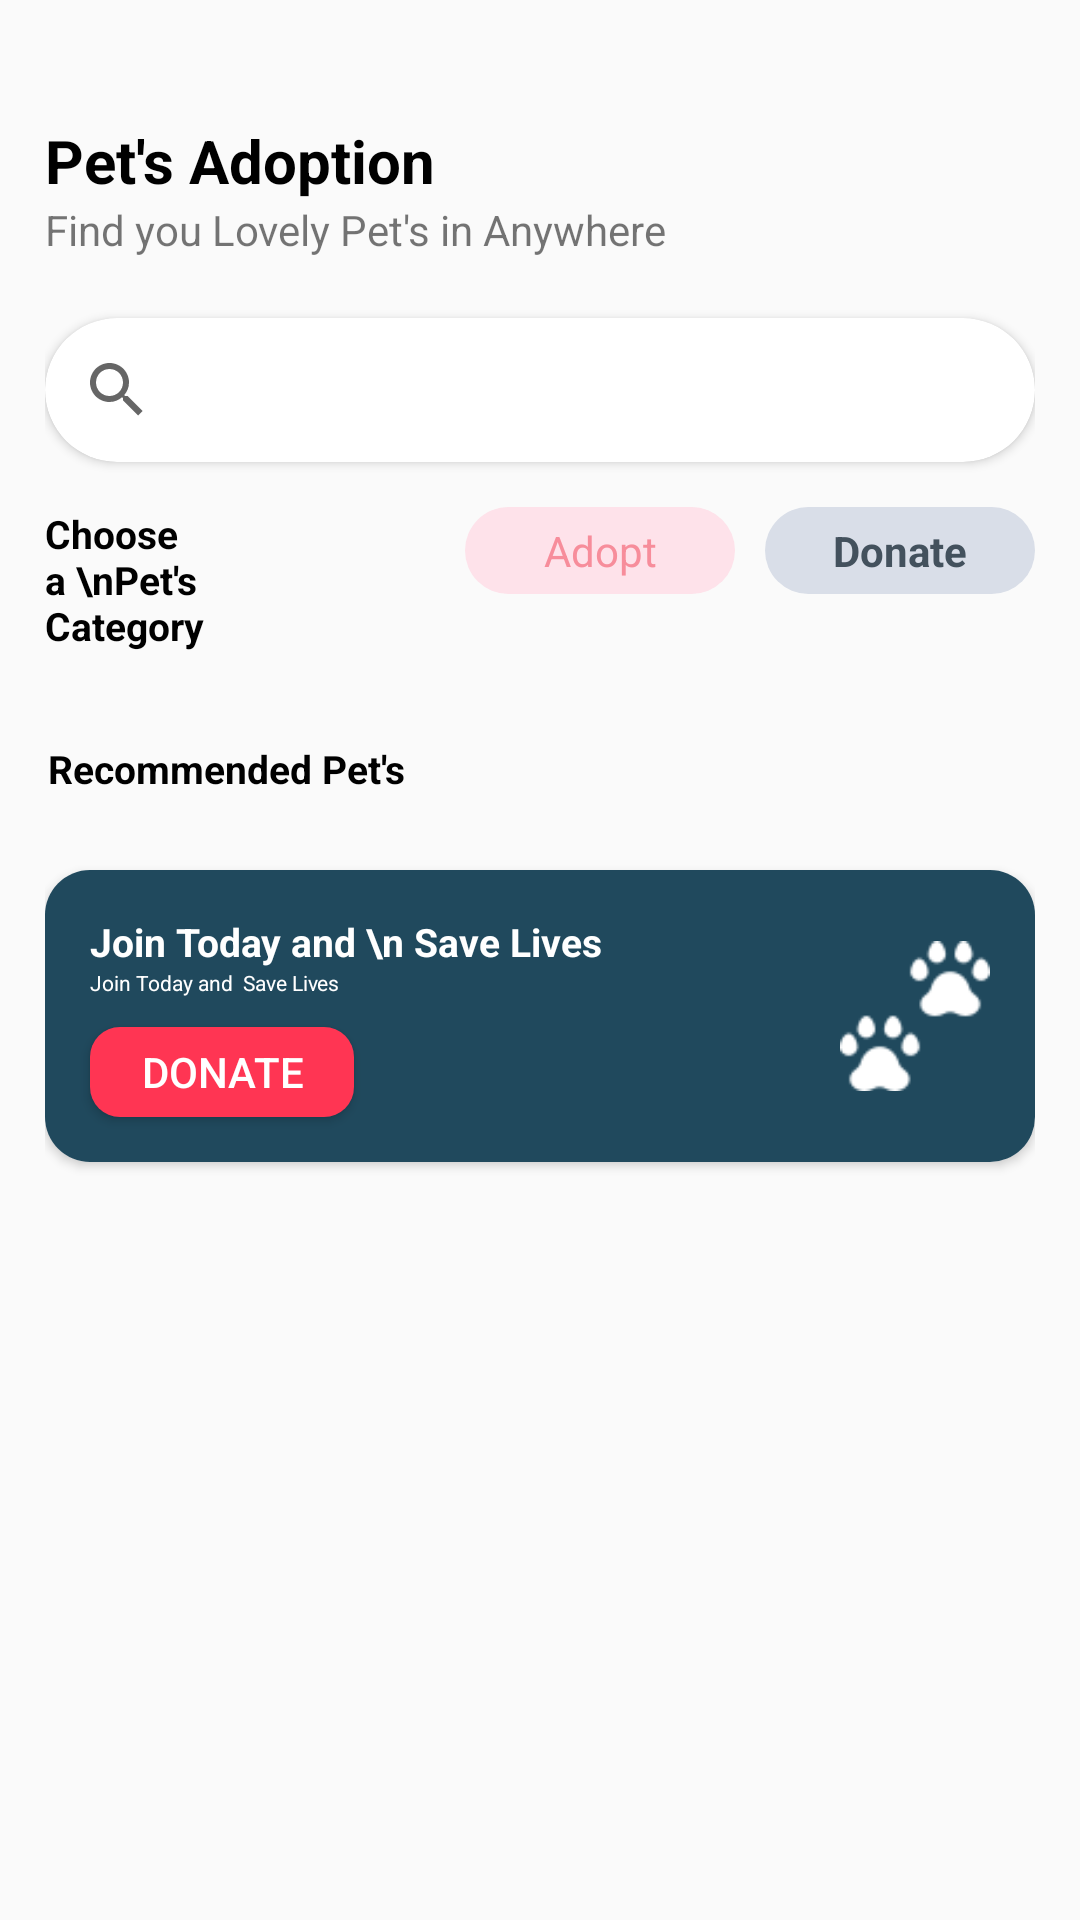

Reconstruct the res/layout file that produces this screen, plus the resources it refers to.
<!-- AndroidManifest.xml: application theme AppTheme -->
<!-- res/layout/activity_home.xml -->
<?xml version="1.0" encoding="utf-8"?>
<ScrollView xmlns:android="http://schemas.android.com/apk/res/android"
    xmlns:app="http://schemas.android.com/apk/res-auto"
    android:layout_width="match_parent"
    android:layout_height="wrap_content">
<LinearLayout
    xmlns:tools="http://schemas.android.com/tools"
    android:layout_width="match_parent"
    android:layout_height="match_parent"
    android:layout_marginLeft="15dp"
    android:layout_marginRight="15dp"
    android:orientation="vertical">

    <RelativeLayout
        android:id="@+id/relativeMainHading"
        android:layout_width="match_parent"
        android:layout_height="wrap_content"
        android:layout_marginTop="30dp">

        <TextView
            android:id="@+id/textviewDescover"
            android:layout_width="wrap_content"
            android:layout_height="wrap_content"
            android:layout_marginTop="10dp"
            android:gravity="top"
            android:text="Pet's Adoption"
            android:textColor="@color/black"
            android:textSize="20sp"
            android:textStyle="bold" />

        <TextView
            android:id="@+id/textviewWhatsUp"
            android:layout_below="@+id/textviewDescover"
            android:layout_width="match_parent"
            android:layout_height="wrap_content"
            android:text="Find you Lovely Pet's in Anywhere" />




    </RelativeLayout>
    <androidx.cardview.widget.CardView
        android:layout_width="match_parent"
        android:layout_height="wrap_content"
        android:layout_gravity="bottom"
        app:cardCornerRadius="30dp"
        android:layout_marginTop="20dp"
        android:padding="10dp">


        <LinearLayout
            android:layout_width="match_parent"
            android:layout_height="match_parent"
            android:orientation="horizontal">
            <SearchView
                android:id="@+id/searchviewSearccbar"
                android:layout_width="match_parent"
                android:layout_height="wrap_content"/>
        </LinearLayout>
    </androidx.cardview.widget.CardView>



        <LinearLayout
            android:id="@+id/linearMain"
            android:layout_width="match_parent"
            android:orientation="vertical"
            android:layout_marginTop="15dp"
            android:layout_height="wrap_content">

            <LinearLayout
                android:layout_width="match_parent"
                android:orientation="vertical"
                android:layout_height="wrap_content">
                <LinearLayout
                    android:layout_width="match_parent"
                    android:orientation="horizontal"
                    android:layout_height="match_parent">
                    <TextView
                        android:id="@+id/textViewPetsCategory"
                        android:layout_width="0dp"
                        android:gravity="start"
                        android:layout_weight="1"
                        android:layout_gravity="center"
                        android:textStyle="bold"
                        android:textSize="@dimen/small_title"
                        android:layout_height="wrap_content"
                        android:text="Choose a \nPet's Category"
                        android:textColor="@color/black" />
                    <TextView
                        android:id="@+id/textViewAdopt"
                        android:layout_width="0dp"
                        android:layout_weight="1"
                        android:layout_gravity="end"
                        android:gravity="center"
                        android:textColor="#f78d9b"
                        android:layout_marginLeft="50dp"
                        android:background="@drawable/adopt_button_border"
                        android:layout_height="wrap_content"
                        android:text="Adopt" />
                    <TextView
                        android:id="@+id/textViewDonate"
                        android:layout_width="0dp"
                        android:gravity="center"
                        android:textStyle="bold"
                        android:layout_marginLeft="10dp"
                        android:textColor="#43515d"
                        android:background="@drawable/donate_border"
                        android:layout_weight="1"
                        android:layout_height="wrap_content"
                        android:text="Donate"/>
                </LinearLayout>
                <androidx.recyclerview.widget.RecyclerView
                    android:id="@+id/recycleCategory"
                    android:layout_width="match_parent"
                    android:layout_marginTop="10dp"
                    android:layout_height="wrap_content"
                    android:orientation="horizontal">
                </androidx.recyclerview.widget.RecyclerView>
                <TextView
                    android:layout_width="match_parent"
                    android:layout_height="match_parent"
                    android:paddingTop="20dp"
                    android:layout_gravity="center"
                    android:paddingLeft="1dp"
                    android:paddingBottom="10dp"
                    android:textSize="@dimen/small_title"
                    android:text="Recommended Pet's"
                    android:textStyle="bold"
                    android:textColor="@color/black"/>
                <androidx.recyclerview.widget.RecyclerView
                    android:id="@+id/recycleRecommended"
                    android:layout_width="match_parent"
                    android:layout_height="wrap_content"
                    android:orientation="horizontal">
                </androidx.recyclerview.widget.RecyclerView>
                <androidx.cardview.widget.CardView
                    android:layout_width="match_parent"
                    android:layout_marginTop="15dp"
                    app:cardCornerRadius="15dp"
                    android:layout_marginBottom="20dp"
                    android:layout_height="wrap_content">
                    <RelativeLayout
                        android:layout_width="match_parent"
                        android:background="@color/card"
                        android:padding="5dp"
                        android:layout_height="wrap_content">

                        <TextView
                            android:id="@+id/textViewJoinToday"
                            android:layout_width="match_parent"
                            android:layout_height="wrap_content"
                            android:layout_gravity="center"
                            android:layout_marginLeft="10dp"
                            android:layout_marginTop="10dp"
                            android:text="Join Today and \n Save Lives"
                            android:textColor="@color/white"
                            android:textSize="@dimen/small_title"
                            android:textStyle="bold" />

                        <TextView
                            android:id="@+id/textViewTextlines"
                            android:layout_width="match_parent"
                            android:layout_height="wrap_content"
                            android:layout_below="@+id/textViewJoinToday"
                            android:layout_gravity="center"
                            android:layout_marginLeft="10dp"
                            android:text="Join Today and  Save Lives"
                            android:textColor="@color/white"
                            android:textSize="7sp" />
                        <androidx.appcompat.widget.AppCompatButton
                            android:id="@+id/buttonDonate"
                            android:layout_below="@+id/textViewTextlines"
                            android:text="DONATE"
                            android:textColor="@color/white"
                            android:layout_margin="10dp"
                            android:background="@drawable/donate_button_border"
                            android:layout_width="wrap_content"
                            android:layout_height="30dp"/>
                        <ImageView
                            android:layout_width="50dp"
                            android:layout_height="wrap_content"
                            android:layout_alignParentEnd="true"
                            android:layout_centerVertical="true"
                            android:layout_marginRight="10dp"
                            android:src="@drawable/footprints"/>


                    </RelativeLayout>

                </androidx.cardview.widget.CardView>


            </LinearLayout>

        </LinearLayout>
</LinearLayout>
</ScrollView>
<!-- resources referenced by this layout -->
<resources>
  <color name="black">#FF000000</color>
  <color name="card">#20495d</color>
  <color name="white">#FFFFFF</color>
  <dimen name="small_title">13dp</dimen>
  <!-- drawable adopt_button_border (drawable) -->
  <?xml version="1.0" encoding="utf-8"?>
  <shape xmlns:android="http://schemas.android.com/apk/res/android">
      <solid android:color="#fee2ea"/>
      <corners android:radius="25dp"/>
      <padding android:left="0dp"
          android:bottom="5dp"
          android:right="0dp"
          android:top="5dp"/>
  </shape>
  <!-- drawable donate_border (drawable) -->
  <?xml version="1.0" encoding="utf-8"?>
  <shape xmlns:android="http://schemas.android.com/apk/res/android">
      <solid android:color="#d9dee8"/>
      <corners android:radius="19dp"/>
      <padding android:left="5dp"
          android:bottom="5dp"
          android:right="5dp"
          android:top="5dp"/>
  </shape>
  <!-- drawable donate_button_border (drawable) -->
  <?xml version="1.0" encoding="utf-8"?>
  <shape xmlns:android="http://schemas.android.com/apk/res/android">
      <solid android:color="#ff3553"/>
      <corners android:radius="10dp"/>
      <padding android:left="5dp"
          android:bottom="5dp"
          android:right="5dp"
          android:top="5dp"/>
  </shape>
  <!-- drawable footprints: png bitmap (drawable, 1983 bytes) -->
  <style name="AppTheme" parent="Theme.AppCompat.Light.NoActionBar">
          
          <item name="windowActionBar">false</item>
          <item name="windowNoTitle">true</item>
          <item name="android:windowFullscreen">true</item>
  
      </style>
</resources>
